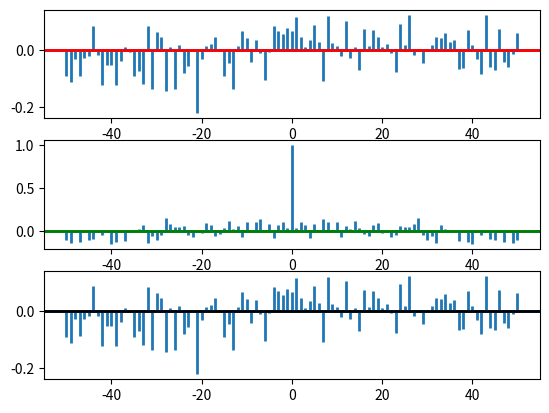

Write Python code to recreate this figure.
import matplotlib.pyplot as plt
import numpy as np


np.random.seed(0)

x, y   = np.random.randn(2, 200)
fig = plt.figure() # definir la figure 

#ajour du premier subplot avec 3 ligne et 1 colonne 
ax1 = fig.add_subplot(311)  
ax1.xcorr(x, y, usevlines=True, maxlags=50, normed=True, lw=2)
#ax1.grid(True) // cette fontion sert a afficher la grille 
ax1.axhline(0, color='red', lw=2)

#ajour du duxième subplot avec 2 ligne et 1 colonne  
ax2 = fig.add_subplot(312, sharex=ax1)
ax2.acorr(x, usevlines=True, normed=True, maxlags=50, lw=2)
#ax2.grid(True)
ax2.axhline(0, color='green', lw=2)

ax3 = fig.add_subplot(313)
ax3.xcorr(x,y, usevlines=True, normed=True, maxlags=50, lw=2)
#ax3.grid(True)
ax3.axhline(0, color='black', lw=2) 

plt.show()

